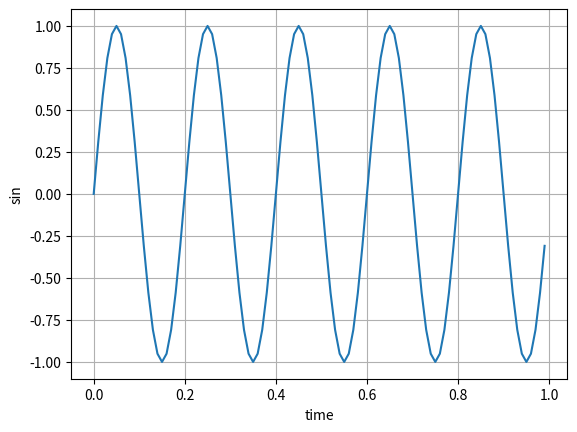

Write the Python code that produced this figure.
import numpy as np
import matplotlib.pyplot as plt


class sinWaveForm:
    def __init__(self, **kwargs):
        self.endTime = kwargs.get('endTime', 1)
        self.sampleTime = kwargs.get('sampleTime', 0.01)
        self.amp = kwargs.get('amp', 1)
        self.freq = kwargs.get('freq', 1)
        self.startTime = kwargs.get('startTime', 0)
        self.bias = kwargs.get('bias', 0)

    def calcDomain(self):
        return np.arange(0.0, self.endTime, self.sampleTime)

    def calcSinValue(self, time):
        return self.amp * np.sin(2 * np.pi * self.freq * time + self.startTime) + self.bias

    def plotWave(self):
        time = self.calcDomain()
        result = self.calcSinValue(time)

        plt.plot(time, result)
        plt.grid(True)
        plt.xlabel('time')
        plt.ylabel('sin')
        plt.show()


if __name__ == "__main__":
    test = sinWaveForm(freq=5, endTime=1)
    test.plotWave()